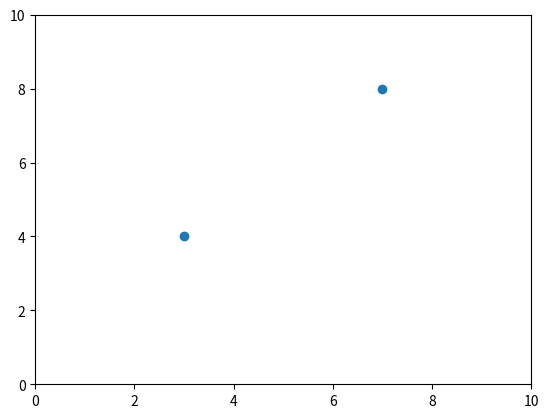

Python code for this plot:
import numpy as np
import matplotlib.pyplot as plt
from matplotlib import animation

class ToroidalWorld:
    def __init__(self, width, height):
        self.width = width
        self.height = height

    def toroidal_wrap(self, coord, max_coord):
        if coord < 0:
            return max_coord + coord
        elif coord >= max_coord:
            return coord - max_coord
        else:
            return coord

class Agent:
    def __init__(self, world, x=0, y=0):
        self.world = world
        self.x = x
        self.y = y
        self.weights = np.random.rand(4, 12)
        self.health = 100

    def perceive(self):
        perception = []
        for dx in range(-1, 2):
            for dy in range(-1, 2):
                neighbor_x = self.world.toroidal_wrap(self.x + dx, self.world.width)
                neighbor_y = self.world.toroidal_wrap(self.y + dy, self.world.height)

                # Вычисляем расстояние от агента до соседней клетки
                distance = np.sqrt((dx ** 2) + (dy ** 2))

                # Определяем направление относительно агента
                direction = np.arctan2(dy, dx)

                # Создаем восприятие для каждой клетки
                perception.extend([distance, direction])

        # Просто оставим первые 4 значения восприятия
        return np.array(perception[:4])

    def make_decision(self):
        neural_output = self.perceive()

        # Нормализуем восприятие
        normalized_output = neural_output / np.linalg.norm(neural_output)

        # Применяем softmax для получения вероятностей действий
        probabilities = np.exp(normalized_output) / np.sum(np.exp(normalized_output), axis=0)

        # Выбираем действие на основе вероятностей с добавлением случайного элемента
        action = np.random.choice(len(probabilities), p=probabilities)

        print("Decision:", action)

        return action

    def move(self, action):
        if action == 0:
            self.x -= 1
        elif action == 1:
            self.x += 1
        elif action == 2:
            self.y += 1
        elif action == 3:
            self.y -= 1

        self.x = self.world.toroidal_wrap(self.x, self.world.width)
        self.y = self.world.toroidal_wrap(self.y, self.world.height)

    def interact(self, target):
        if isinstance(target, Agent):
            if target.health > 0:
                target.health -= 10
                self.health += 5

class ToroidalWorldVisualizer:
    def __init__(self, world, agents):
        self.world = world
        self.agents = agents

        self.fig, self.ax = plt.subplots()
        self.ax.set_xlim(0, world.width)
        self.ax.set_ylim(0, world.height)

        self.agent_scatter = self.ax.scatter([agent.x for agent in agents], [agent.y for agent in agents], marker='o')

    def update(self, frame):
        for agent in self.agents:
            action = agent.make_decision()
            agent.move(action)

        self.agent_scatter.set_offsets(np.c_[[agent.x for agent in self.agents], [agent.y for agent in self.agents]])

    def animate(self, frames):
        ani = animation.FuncAnimation(self.fig, self.update, frames=frames, interval=400, blit=False)
        plt.show()

# Пример использования
world = ToroidalWorld(width=10, height=10)
agents = [Agent(world, x=3, y=4), Agent(world, x=7, y=8)]

visualizer = ToroidalWorldVisualizer(world, agents)
visualizer.animate(frames=10)
